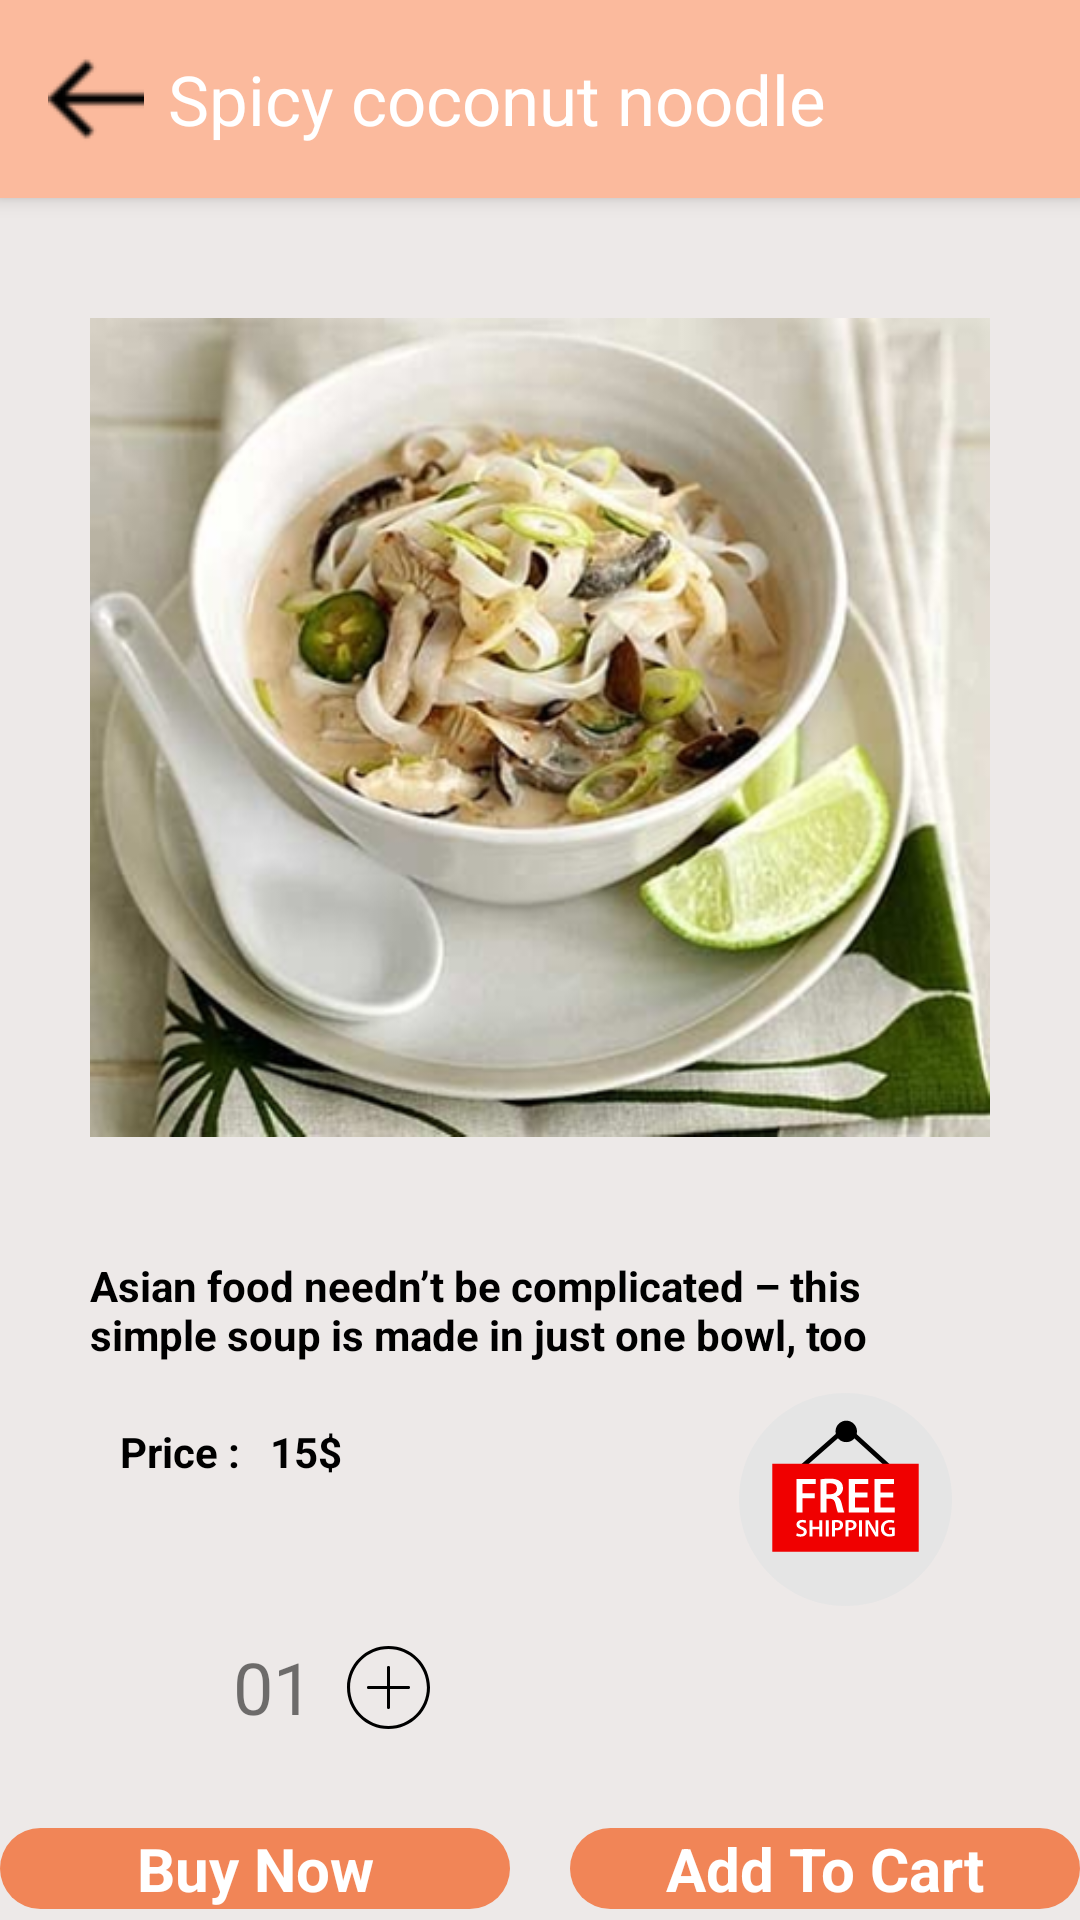

Reconstruct the res/layout file that produces this screen, plus the resources it refers to.
<!-- AndroidManifest.xml: application theme Theme.Product_Page -->
<!-- res/layout/activity_details_page.xml -->
<?xml version="1.0" encoding="utf-8"?>
<androidx.constraintlayout.widget.ConstraintLayout xmlns:android="http://schemas.android.com/apk/res/android"
    xmlns:app="http://schemas.android.com/apk/res-auto"
    xmlns:tools="http://schemas.android.com/tools"
    android:layout_width="match_parent"
    android:layout_height="match_parent"
    tools:context=".DetailsPage">
<ScrollView
    android:layout_width="match_parent"
    android:layout_height="match_parent"
    android:background="#EDE9E8">

    <LinearLayout
        android:layout_width="match_parent"
        android:layout_height="match_parent"
        android:orientation="vertical"

        app:layout_constraintBottom_toBottomOf="parent"
        app:layout_constraintEnd_toEndOf="parent"
        app:layout_constraintStart_toStartOf="parent"
        app:layout_constraintTop_toTopOf="parent">


        <androidx.appcompat.widget.Toolbar
            android:id="@+id/toolbar"
            android:layout_width="match_parent"
            android:layout_height="66dp"
            android:background="#FBBA9D"
            android:elevation="4dp"
            android:minHeight="?attr/actionBarSize"
            android:scrollbarSize="10dp"
            android:theme="?attr/actionBarTheme"
            app:popupTheme="@style/ThemeOverlay.AppCompat.Light"
            app:title="Spicy coconut noodle">

            <LinearLayout
                android:layout_width="wrap_content"
                android:layout_height="wrap_content">

                <ImageButton
                    android:id="@+id/back_button"
                    android:layout_width="match_parent"
                    android:layout_height="43dp"
                    android:layout_marginRight="8dp"
                    android:background="#FBBA9D"
                    android:contentDescription="@string/app_name"
                    android:src="@drawable/left_arrow"
                    tools:ignore="TouchTargetSizeCheck" />
            </LinearLayout>

            <TextView
                android:id="@+id/toolBar_title"
                android:layout_width="match_parent"
                android:layout_height="wrap_content"
                android:text="Spicy coconut noodle"
                android:textColor="#FFFFFF"
                android:textSize="23dp" />


        </androidx.appcompat.widget.Toolbar>

        <LinearLayout
            android:layout_width="match_parent"
            android:layout_height="333dp"
            android:orientation="vertical"
            android:layout_marginTop="10dp">

            <ImageView
                android:id="@+id/product_image"
                android:paddingStart="30dp"
                android:paddingEnd="30dp"
                android:layout_width="match_parent"
                android:layout_height="match_parent"
                android:src="@drawable/spicy_coconut_noodle_soup"
                tools:srcCompat="@drawable/spicy_coconut_noodle_soup" />

        </LinearLayout>

        <TextView
            android:id="@+id/Product_details"
            android:layout_width="match_parent"
            android:layout_height="wrap_content"
            android:paddingStart="30dp"
            android:paddingTop="10dp"
            android:paddingEnd="30dp"
            android:paddingBottom="10dp"
            android:text="Asian food needn’t be complicated – this simple soup is made in just one bowl, too"
            android:textColor="@color/black"
            android:textStyle="bold"
            tools:fontFamily="sans-serif-medium"
            tools:textSize="20dp" />

        <LinearLayout
            android:layout_width="match_parent"
            android:layout_height="71dp"
            android:orientation="horizontal"
            android:paddingStart="30dp"
            android:paddingEnd="30dp">

            <TextView
                android:id="@+id/textView5"
                android:layout_width="wrap_content"
                android:layout_height="wrap_content"
                android:paddingStart="10dp"
                android:paddingTop="10dp"
                android:text="Price :"
                android:textColor="@color/black"
                android:textStyle="bold"
                tools:fontFamily="sans-serif-medium"
                tools:textSize="25dp" />

            <TextView
                android:id="@+id/Product_price"
                android:layout_width="71dp"
                android:layout_height="42dp"
                android:paddingStart="10dp"
                android:paddingTop="10dp"
                android:text="15$"
                android:textColor="@color/black"
                android:textStyle="bold"
                tools:fontFamily="sans-serif-medium"
                tools:textSize="25dp" />

            <Space
                android:layout_width="144dp"
                android:layout_height="wrap_content"
                android:layout_weight="1" />

            <ImageView
                android:id="@+id/imageView"
                android:layout_width="158dp"
                android:layout_height="wrap_content"
                android:layout_weight="1"
                app:srcCompat="@drawable/ic_free_shipping" />
        </LinearLayout>

        <LinearLayout
            android:layout_width="match_parent"
            android:layout_height="54dp"
            android:orientation="horizontal">

            <ImageView
                android:id="@+id/imageView2"
                android:layout_width="44dp"
                android:layout_height="28dp"
                android:layout_gravity="center"
                android:layout_weight="1"
                android:paddingLeft="20dp"
                app:srcCompat="@drawable/ic_minus_vgrepo" />

            <TextView
                android:id="@+id/textView8"
                android:layout_width="wrap_content"
                android:layout_height="match_parent"
                android:layout_weight="1"
                android:text="01"
                android:gravity="center"
                android:textSize="24sp" />

            <ImageView
                android:id="@+id/imageView3"
                android:layout_gravity="center"
                android:layout_width="5dp"
                android:layout_height="38dp"
                android:layout_weight="1"
                app:srcCompat="@drawable/ic_plus_svgrepo_com" />

            <Space
                android:layout_width="194dp"
                android:layout_height="match_parent"
                android:layout_weight="1" />
        </LinearLayout>

        <LinearLayout
            android:layout_width="match_parent"
            android:layout_height="wrap_content"
            android:orientation="horizontal"
            android:paddingTop="20dp">



            <LinearLayout
                android:layout_width="wrap_content"
                android:layout_height="wrap_content"
                android:background="@drawable/cart_button"
                android:orientation="vertical">

                <TextView
                    android:id="@+id/Carttext"
                    android:layout_width="170dp"
                    android:layout_height="wrap_content"
                    android:gravity="center"
                    android:text="Buy Now"
                    android:textColor="@color/white"
                    android:textSize="20sp"
                    android:textStyle="bold" />

            </LinearLayout>

            <Space
                android:layout_width="20dp"
                android:layout_height="wrap_content" />

            <LinearLayout
                android:layout_width="wrap_content"
                android:layout_height="wrap_content"
                android:background="@drawable/cart_button"
                android:orientation="vertical">

                <TextView
                    android:id="@+id/Carttext1"
                    android:layout_width="170dp"
                    android:layout_height="wrap_content"
                    android:gravity="center"
                    android:text="Add To Cart"
                    android:textColor="@color/white"
                    android:textSize="20sp"
                    android:textStyle="bold" />

            </LinearLayout>

            <Space
                android:layout_width="match_parent"
                android:layout_height="wrap_content" />

        </LinearLayout>

    </LinearLayout>
</ScrollView>
</androidx.constraintlayout.widget.ConstraintLayout>
<!-- resources referenced by this layout -->
<resources>
  <color name="black">#FF000000</color>
  <color name="white">#FFFFFFFF</color>
  <!-- drawable cart_button (drawable) -->
  <?xml version="1.0" encoding="utf-8"?>
  <selector xmlns:android="http://schemas.android.com/apk/res/android">
      <item>
          <shape android:shape="rectangle">
              <solid android:color="#F18557"/>
              <corners android:radius="20dp"/>
          </shape>
      </item>
  </selector>
  
  <!-- drawable ic_free_shipping: vector/xml drawable (drawable, 4806 chars, omitted) -->
  <!-- drawable ic_plus_svgrepo_com (drawable) -->
  <vector xmlns:android="http://schemas.android.com/apk/res/android"
      android:width="210.414dp"
      android:height="210.414dp"
      android:viewportWidth="210.414"
      android:viewportHeight="210.414">
    <path
        android:fillColor="#FF000000"
        android:pathData="M105.207,0C47.196,0 0,47.196 0,105.207c0,58.011 47.196,105.207 105.207,105.207c58.011,0 105.207,-47.196 105.207,-105.207C210.414,47.196 163.218,0 105.207,0zM105.207,202.621c-53.715,0 -97.414,-43.699 -97.414,-97.414c0,-53.715 43.699,-97.414 97.414,-97.414c53.715,0 97.414,43.699 97.414,97.414C202.621,158.922 158.922,202.621 105.207,202.621z"/>
    <path
        android:fillColor="#FF000000"
        android:pathData="M155.862,101.31h-46.759V54.552c0,-2.152 -1.745,-3.897 -3.897,-3.897s-3.897,1.745 -3.897,3.897v46.759H54.552c-2.152,0 -3.897,1.745 -3.897,3.897c0,2.152 1.745,3.897 3.897,3.897h46.759v46.759c0,2.152 1.745,3.897 3.897,3.897s3.897,-1.745 3.897,-3.897v-46.759h46.759c2.152,0 3.897,-1.745 3.897,-3.897C159.759,103.055 158.014,101.31 155.862,101.31z"/>
  </vector>
  <!-- drawable left_arrow: png bitmap (drawable, 652 bytes) -->
  <!-- drawable spicy_coconut_noodle_soup: png bitmap (drawable, 379553 bytes) -->
  <string name="app_name">Foodie Zone</string>
  <style name="Theme.Product_Page" parent="Theme.MaterialComponents.DayNight.DarkActionBar">
          
          <item name="colorPrimary">@color/purple_500</item>
          <item name="colorPrimaryVariant">@color/purple_700</item>
          <item name="colorOnPrimary">@color/white</item>
          
          <item name="colorSecondary">@color/teal_200</item>
          <item name="colorSecondaryVariant">@color/teal_700</item>
          <item name="colorOnSecondary">@color/black</item>
          
          <item name="android:statusBarColor" tools:targetApi="l">?attr/colorPrimaryVariant</item>
          
      </style>
  <color name="purple_500">#FBBA9D</color>
  <color name="purple_700">#ffc5ab</color>
  <color name="teal_200">#FF03DAC5</color>
  <color name="teal_700">#FF018786</color>
</resources>
